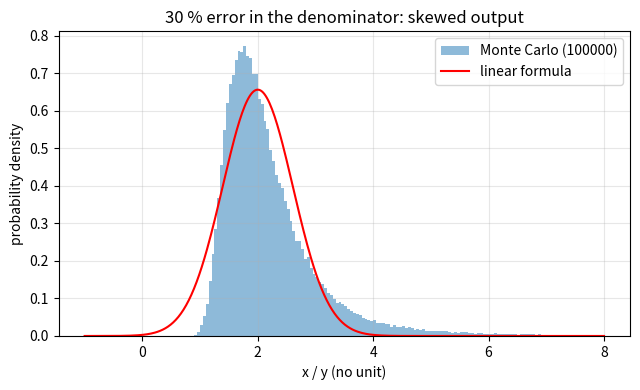
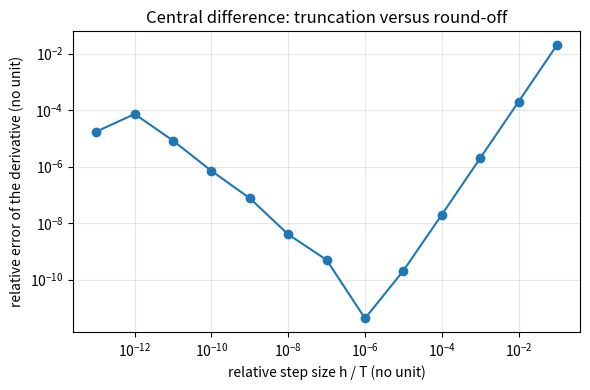

Generate these figures, in order, with matplotlib:
"""Session 3 (Level 3): Monte Carlo propagation versus the linear formula, and when linear fails.

Run:  python start.py 3
"""
# %% [markdown]
# # Session 3: Monte Carlo propagation and its limits
# **A. Real-world problem.** The linear formula of Session 2 replaces the formula by a
# straight line near the measured values. That is fine for small errors. But what if you
# divide by a reading that is close to zero, or sit at the top of a curve where the slope
# is zero? We let the computer try 100000 possible experiments and look at the outcome.
#
# **Plan.** (1) Monte Carlo propagation, (2) a derivative by central differences,
# (3) non-normal inputs, (4) combined and expanded uncertainty, (5) two failure cases.

# %%
import pathlib

import numpy as np

# where figures are saved (works as a script and in Jupyter/Colab)
OUT = (pathlib.Path(__file__).resolve().parent if "__file__" in globals() else pathlib.Path(".")) / "out"


# %% [markdown]
# ## Step 1: Monte Carlo propagation
# Draw each input from its distribution (seeded, so results repeat), push every draw through
# the formula and look at the list of outputs. A 95 percent interval is the 2.5th to 97.5th
# percentile of that list; it needs no derivative and no normal assumption.

# %%
def mc_samples(f, means, sigmas, n=100000, seed=7):
    """Output samples of f for independent normal inputs."""
    rng = np.random.default_rng(seed)
    xs = [m + s * rng.standard_normal(n) for m, s in zip(means, sigmas)]
    return f(*xs)


def percentile_interval(samples, level=0.95):
    """Central interval holding `level` of the samples."""
    a = 100.0 * (1.0 - level) / 2.0
    lo, hi = np.percentile(samples, [a, 100.0 - a])
    return float(lo), float(hi)


# %% [markdown]
# ## Step 2: a derivative by central differences
# The slope of f at x is (f(x + h) - f(x - h)) / (2 h). A step h that is too big blurs the
# curve; one that is too small drowns the difference in round-off. A relative step of about
# 1e-5 to 1e-6 works well for smooth functions.

# %%
def central_diff(f, x, h):
    return (f(x + h) - f(x - h)) / (2.0 * h)


def numeric_linear_sigma(f, means, sigmas, rel_step=1e-6):
    """First-order sigma using central-difference partial derivatives (independent inputs)."""
    means = [float(m) for m in means]
    var = 0.0
    for i, (m, s) in enumerate(zip(means, sigmas)):
        h = rel_step * (abs(m) if m != 0 else 1.0)

        def fi(v, i=i):
            a = list(means)
            a[i] = v
            return f(*a)

        var += (central_diff(fi, m, h) * s) ** 2
    return float(np.sqrt(var))


# %% [markdown]
# ## Step 3: inputs that are not normal, and the GUM combination
# A digital ruler shows a value rounded to a step LSB (say 0.01 mm). The true value is
# anywhere in a band of width LSB: a uniform distribution, with standard deviation
# LSB / sqrt(12). Independent standard uncertainties combine in quadrature (after being
# multiplied by their sensitivities) into the combined uncertainty u_c; the expanded
# uncertainty is U = k u_c, with k = 2 for about 95 percent coverage.

# %%
def uniform_sigma(lsb):
    return lsb / np.sqrt(12.0)


def combined_uncertainty(sens, us):
    return float(np.sqrt(np.sum((np.asarray(sens, dtype=float) * np.asarray(us, dtype=float)) ** 2)))


def expanded(uc, k=2.0):
    return k * uc


# %% [markdown]
# ## Step 4: when the linear formula fails
# (a) A ratio with the denominator near zero. (b) A function at its maximum: the slope is
# zero, so the first-order formula says "no uncertainty". The second-order term gives
# sigma = |f''| s^2 / sqrt(2) for a normal input of spread s.

# %%
def ratio(x, y):
    return x / y


def second_order_sigma(f2, s):
    """Spread of f near a maximum or minimum for a normal input: |f''| s^2 / sqrt(2)."""
    return abs(f2) * s ** 2 / np.sqrt(2.0)


# %% [markdown]
# ## Step 5: see it
# Figure 1: Monte Carlo histogram of x / y with the linear Gaussian on top.
# Figure 2: the central-difference error against the step size.

# %%
if __name__ == "__main__":
    import matplotlib.pyplot as plt

    OUT.mkdir(exist_ok=True)
    for rel in (0.01, 0.30):
        out = mc_samples(ratio, [10.0, 5.0], [0.5, 5.0 * rel])
        lin = numeric_linear_sigma(ratio, [10.0, 5.0], [0.5, 5.0 * rel])
        lo, hi = percentile_interval(out)
        print(f"y error {100 * rel:.0f}%: linear {2 - 1.96 * lin:.3f}..{2 + 1.96 * lin:.3f}, "
              f"Monte Carlo {lo:.3f}..{hi:.3f}")
    out = mc_samples(ratio, [10.0, 5.0], [0.5, 1.5])
    fig, ax = plt.subplots(figsize=(6.5, 4))
    ax.hist(out, bins=np.linspace(-1, 8, 181), density=True, alpha=0.5, label="Monte Carlo (100000)")
    lin = numeric_linear_sigma(ratio, [10.0, 5.0], [0.5, 1.5])
    xs = np.linspace(-1, 8, 400)
    ax.plot(xs, np.exp(-0.5 * ((xs - 2) / lin) ** 2) / (lin * np.sqrt(2 * np.pi)), "r", label="linear formula")
    ax.set_xlabel("x / y (no unit)")
    ax.set_ylabel("probability density")
    ax.set_title("30 % error in the denominator: skewed output")
    ax.legend()
    ax.grid(alpha=0.3)
    fig.tight_layout()
    fig.savefig(OUT / "ratio_skew.png", dpi=120)

    f = lambda t: 4 * np.pi ** 2 * 1.0 / t ** 2
    exact = -8 * np.pi ** 2 / 2.007 ** 3
    hs = 10.0 ** -np.arange(1, 14, dtype=float)
    errs = [abs(central_diff(f, 2.007, h * 2.007) / exact - 1) for h in hs]
    fig2, ax2 = plt.subplots(figsize=(6, 4))
    ax2.loglog(hs, errs, "o-")
    ax2.set_xlabel("relative step size h / T (no unit)")
    ax2.set_ylabel("relative error of the derivative (no unit)")
    ax2.set_title("Central difference: truncation versus round-off")
    ax2.grid(alpha=0.3)
    fig2.tight_layout()
    fig2.savefig(OUT / "step_size.png", dpi=120)
    print("saved figures in", OUT)

# %% [markdown]
# ## Try it
# Do the exercises, answer the questions in the README (section F), run the checkpoint,
# then start the mini-project (error budget for a metal cylinder).
